Image classification data set "dataset_split" (FerdyOktavian/klasifikasi_sawit_efficientNetV2 on GitHub). Class labels (3): belum masak, masak, terlalu masak.

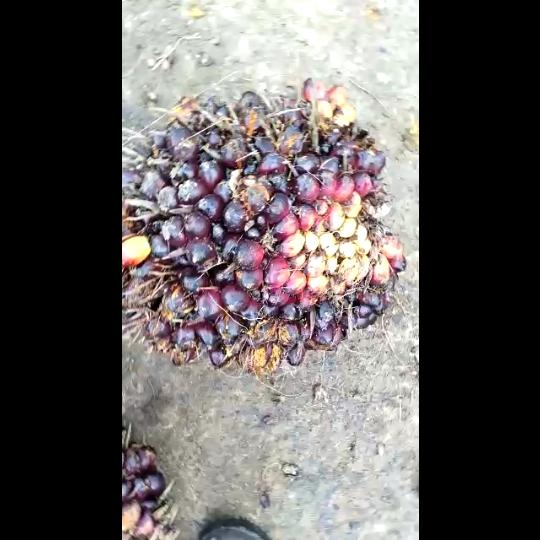
Label: masak

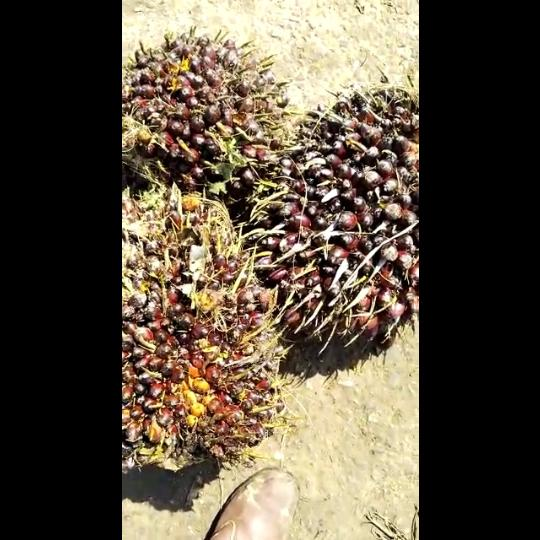
Label: belum masak

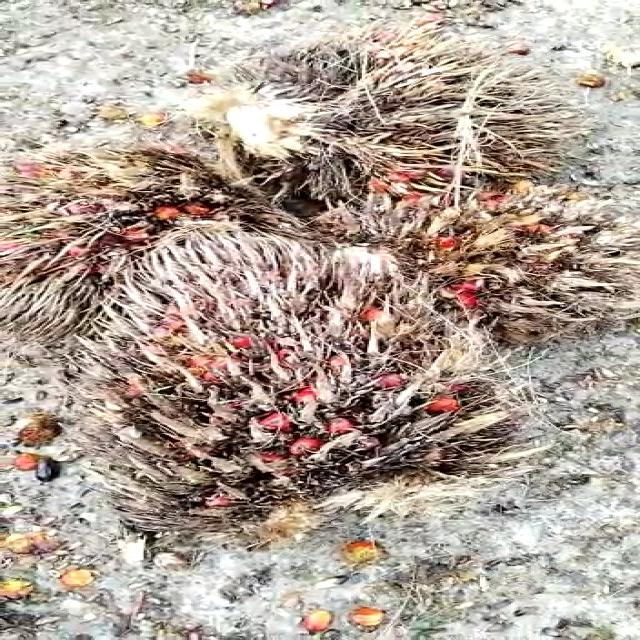
Label: terlalu masak

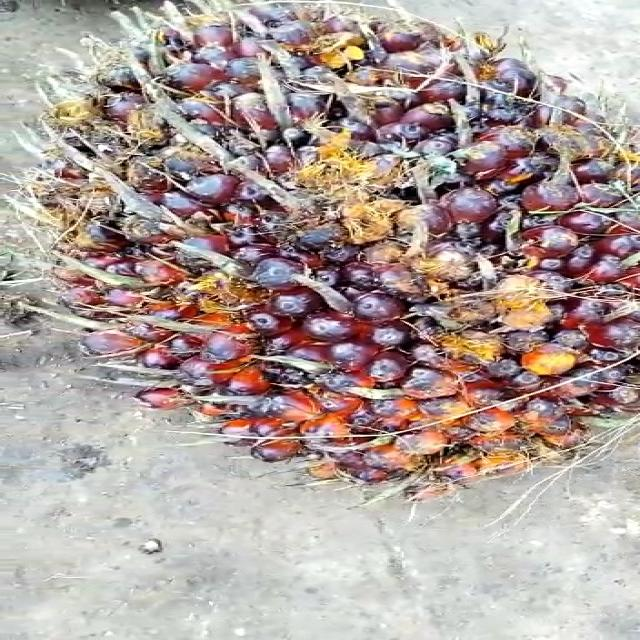
Label: belum masak

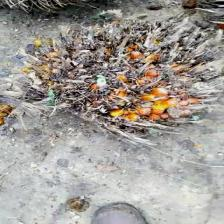
Label: terlalu masak

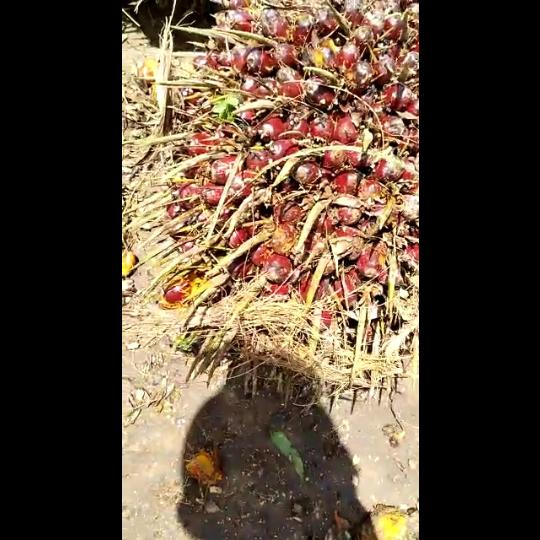
Label: masak
